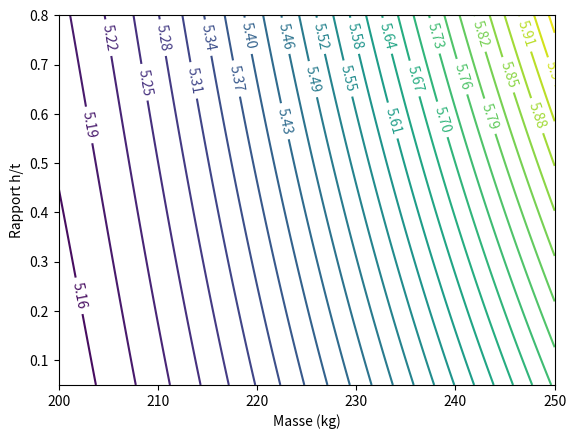

This chart was generated by the following Python code:
#%% SKID PAD MODEL
# Ce programme donne une estimation de l'accéleration latérale maximale 
# en fonction des paramètres de la voiture et des pneus

#%% TOOLS

from scipy.optimize import fsolve
import numpy as np
from math import pi, sqrt

#%% GENERAL DATAS

# ! ! ! k désigne ici le rapport hauteur du centre de gravité sur voie
# (c'est la grandeur qui compte dans le transfert de charge)

R_skidpad=15.25/2   # rayon du skid pad en m
g=9.81  # accélération de la pesanteur en m/s²
m_pilot=95 # masse du pilot en kg
k_pilot=0.3 
track=1.3 # ordre de grandeur de la voie de la voiture en m


#%% TIRE DATAS

# Donnees extraites des modeles de GTE

# Pour du 13"
FZ=np.array([50,100,150,250,350])*g*0.453592 #0.453592 = conversion lbs en kg
FY=np.array([647.54,1296.98,1918.52,2904.13,3756.80])*0.453592

µ=FY/FZ
µ_poly=np.polyfit(FZ,µ,2)

#coefficient de friction latéral du pneu en fonction de la charge (selon l'axe y)
def µy(z):
    return np.polyval(µ_poly,z)


#%% RESOLUTION

# Le but du programme est de calculer l'accélération latérale amax à laquelle
# le train dérape. amax est donc l'accélération à la limite
# du glissement, c'est à dire lorsque la force centrifuge égale la
# somme des forces d'adhérences des pneus intérieur et extérieur.
# La fonction PHI donne la somme totale des forces dans la direction
# latérale (y) en fonction de l'accélération latérale pour les deux trains de
# la voiture (avant et arrière), on recherche donc amax tel que PHI(amax)=0

MASS=np.linspace(200,250,200)        #liste des masses
K=np.linspace(0.05,0.8,200)             #liste des rapports hauteur C.G. / voie
ACC=np.zeros([len(MASS),len(K)])
TIME=np.zeros([len(MASS),len(K)])

Aodg=10    #une accélération en ordre de grandeur pour initier la fonction fsolve qui trouve le zéro de PHI

for i in range(len(MASS)):
    for j in range(len(K)):
        def PHI(a):
            m = MASS[i]+m_pilot
            k = (MASS[i]/m)*K[j]+(m_pilot/m)*k_pilot
            Ze = m*g/4 + m*a*k/2    # charge sur le pneu extérieur
            Zi = m*g/4 - m*a*k/2    # charge sur le pneu intérieur
            return 2*(Ze*µy(Ze)+Zi*µy(Zi))-m*a
        amax=fsolve(PHI,Aodg)
        ACC[i,j] = amax/g
        TIME[i,j]=2*pi*sqrt((R_skidpad+track/2)/amax)



#%% PLOT

import matplotlib.pyplot as plt

plt.clf()
cont=plt.contour(MASS, K, TIME,30)
plt.clabel(cont)
plt.xlabel('Masse (kg)')
plt.ylabel('Rapport h/t')
plt.show()
